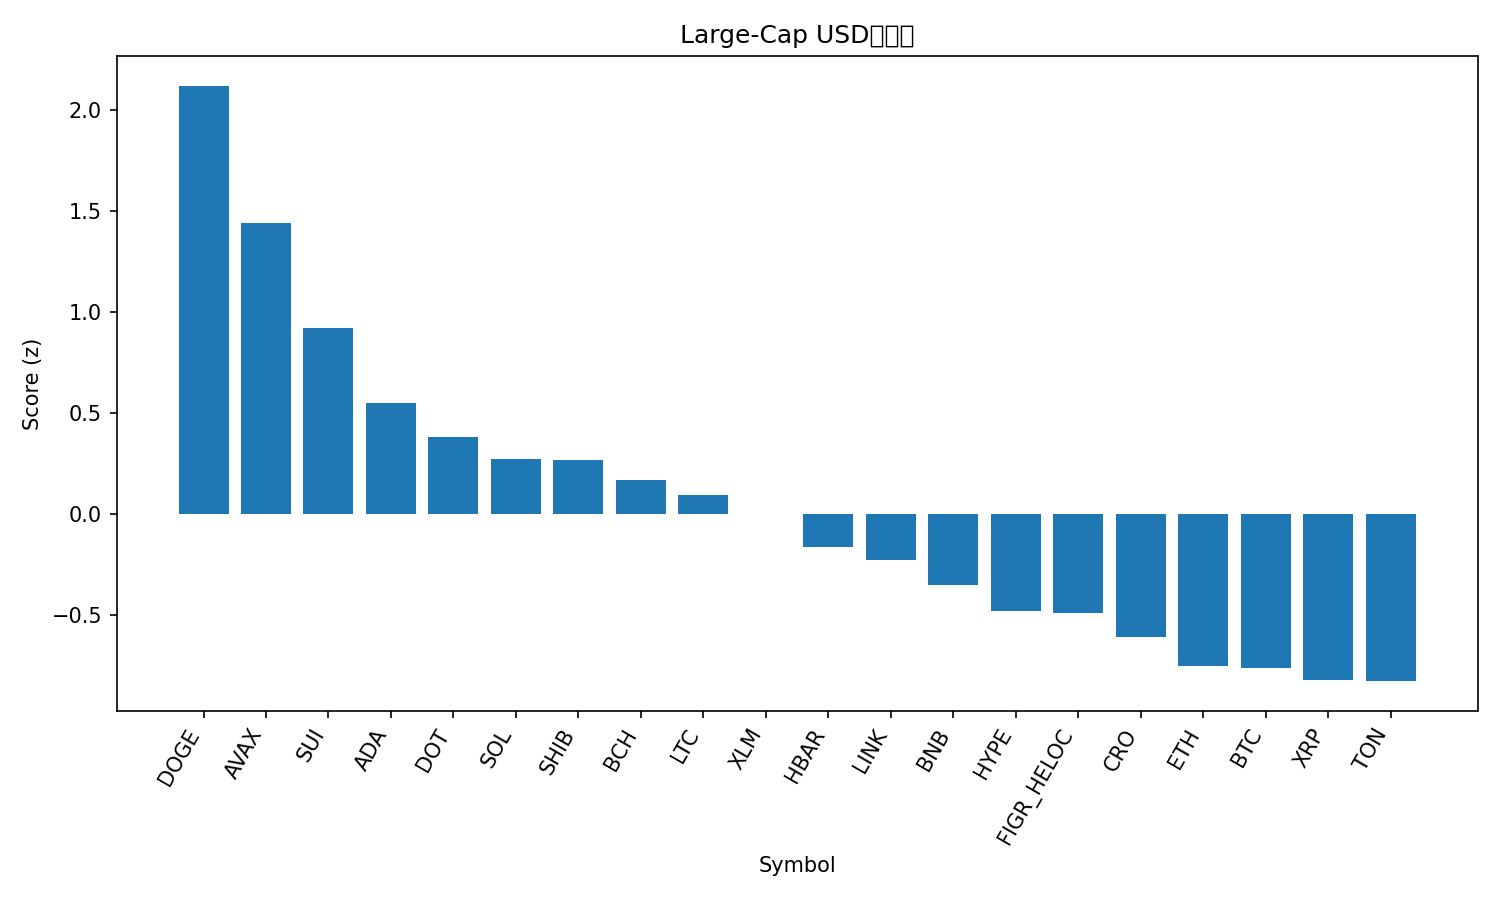

The data file committed next to this chart (first rows):
rank, name, symbol, price, pct_1h, pct_24h, pct_7d, pct_1h_vs_btc, pct_24h_vs_btc, pct_7d_vs_btc, market_cap_rank, market_cap, volume_usd, score
1, Dogecoin, DOGE, 0.2872, 1.687, 8.701, 16.41, 1.694, 7.012, 13.71, 8, 43375076722, 6029391055, 2.122
2, Avalanche, AVAX, 33.16, 0.337, 12.45, 14.7, 0.3435, 10.76, 12.01, 18, 14004246786, 2029771854, 1.442
3, Sui, SUI, 3.95, 0.1544, 11.2, 9.955, 0.1609, 9.509, 7.26, 17, 14095521917, 2403387803, 0.9237
4, Cardano, ADA, 0.9266, 0.5966, 7.125, 5.526, 0.6031, 5.436, 2.83, 10, 33890225274, 2793105046, 0.5493
5, Polkadot, DOT, 4.55, -0.1955, 9.58, 9.327, -0.189, 7.891, 6.631, 33, 6929025674, 478172753, 0.3839
6, Solana, SOL, 248.6, 0.1623, 6.432, 9.475, 0.1688, 4.743, 6.779, 6, 135026250746, 12096691722, 0.2746
7, Shiba Inu, SHIB, 1.354e-05, 0.7434, 4.613, 4.293, 0.7499, 2.925, 1.597, 30, 7983421236, 293953867, 0.2718
8, Bitcoin Cash, BCH, 638.5, -0.1092, 7.803, 8.331, -0.1027, 6.114, 5.636, 22, 12726747585, 1329244717, 0.1723
9, Litecoin, LTC, 117.4, 0.8319, 3.141, 3.075, 0.8384, 1.452, 0.3794, 26, 8957618056, 738279456, 0.09386
10, Stellar, XLM, 0.4012, 0.3855, 4.943, 3.812, 0.3919, 3.254, 1.116, 21, 12792318584, 355764937, 0.001133
11, Hedera, HBAR, 0.2466, -0.01083, 5.64, 5.529, -0.004358, 3.951, 2.833, 25, 10475523148, 456340062, -0.1597
12, Chainlink, LINK, 24.43, -0.1553, 6.673, 3.363, -0.1488, 4.985, 0.6671, 13, 16605347882, 1327251430, -0.2261
13, BNB, BNB, 992.1, -0.3514, 4.616, 11, -0.3449, 2.927, 8.305, 5, 138266516410, 3264300754, -0.3502
14, Hyperliquid, HYPE, 57.72, -0.4328, 5.685, 6.108, -0.4263, 3.996, 3.413, 15, 15640232782, 769665635, -0.4779
15, Figure Heloc, FIGR_HELOC, 1.026, 0.1122, 3.182, 3.319, 0.1187, 1.493, 0.6233, 20, 12827329184, 69566725, -0.4864
16, Cronos, CRO, 0.2438, -0.2006, 6.653, -4.818, -0.1941, 4.964, -7.514, 28, 8481521534, 71892534, -0.6071
17, Ethereum, ETH, 4595, -0.1856, 2.527, 3.731, -0.1791, 0.8384, 1.036, 2, 555707987097, 43172523781, -0.7515
18, Bitcoin, BTC, 117586, -0.006476, 1.689, 2.695, 0.0, 0.0, 0.0, 1, 2342661175826, 58162691880, -0.758
19, XRP, XRP, 3.11, -0.3428, 3.186, 3.947, -0.3363, 1.497, 1.252, 3, 186266286934, 8381140311, -0.8221
20, Toncoin, TON, 3.16, 0.02579, 2.375, -0.4782, 0.03227, 0.6863, -3.174, 29, 8037723937, 189846811, -0.8254
21, TRON, TRX, 0.3478, -0.02853, 2.304, 0.7035, -0.02206, 0.6155, -1.992, 11, 32932084472, 991092861, -0.8297
